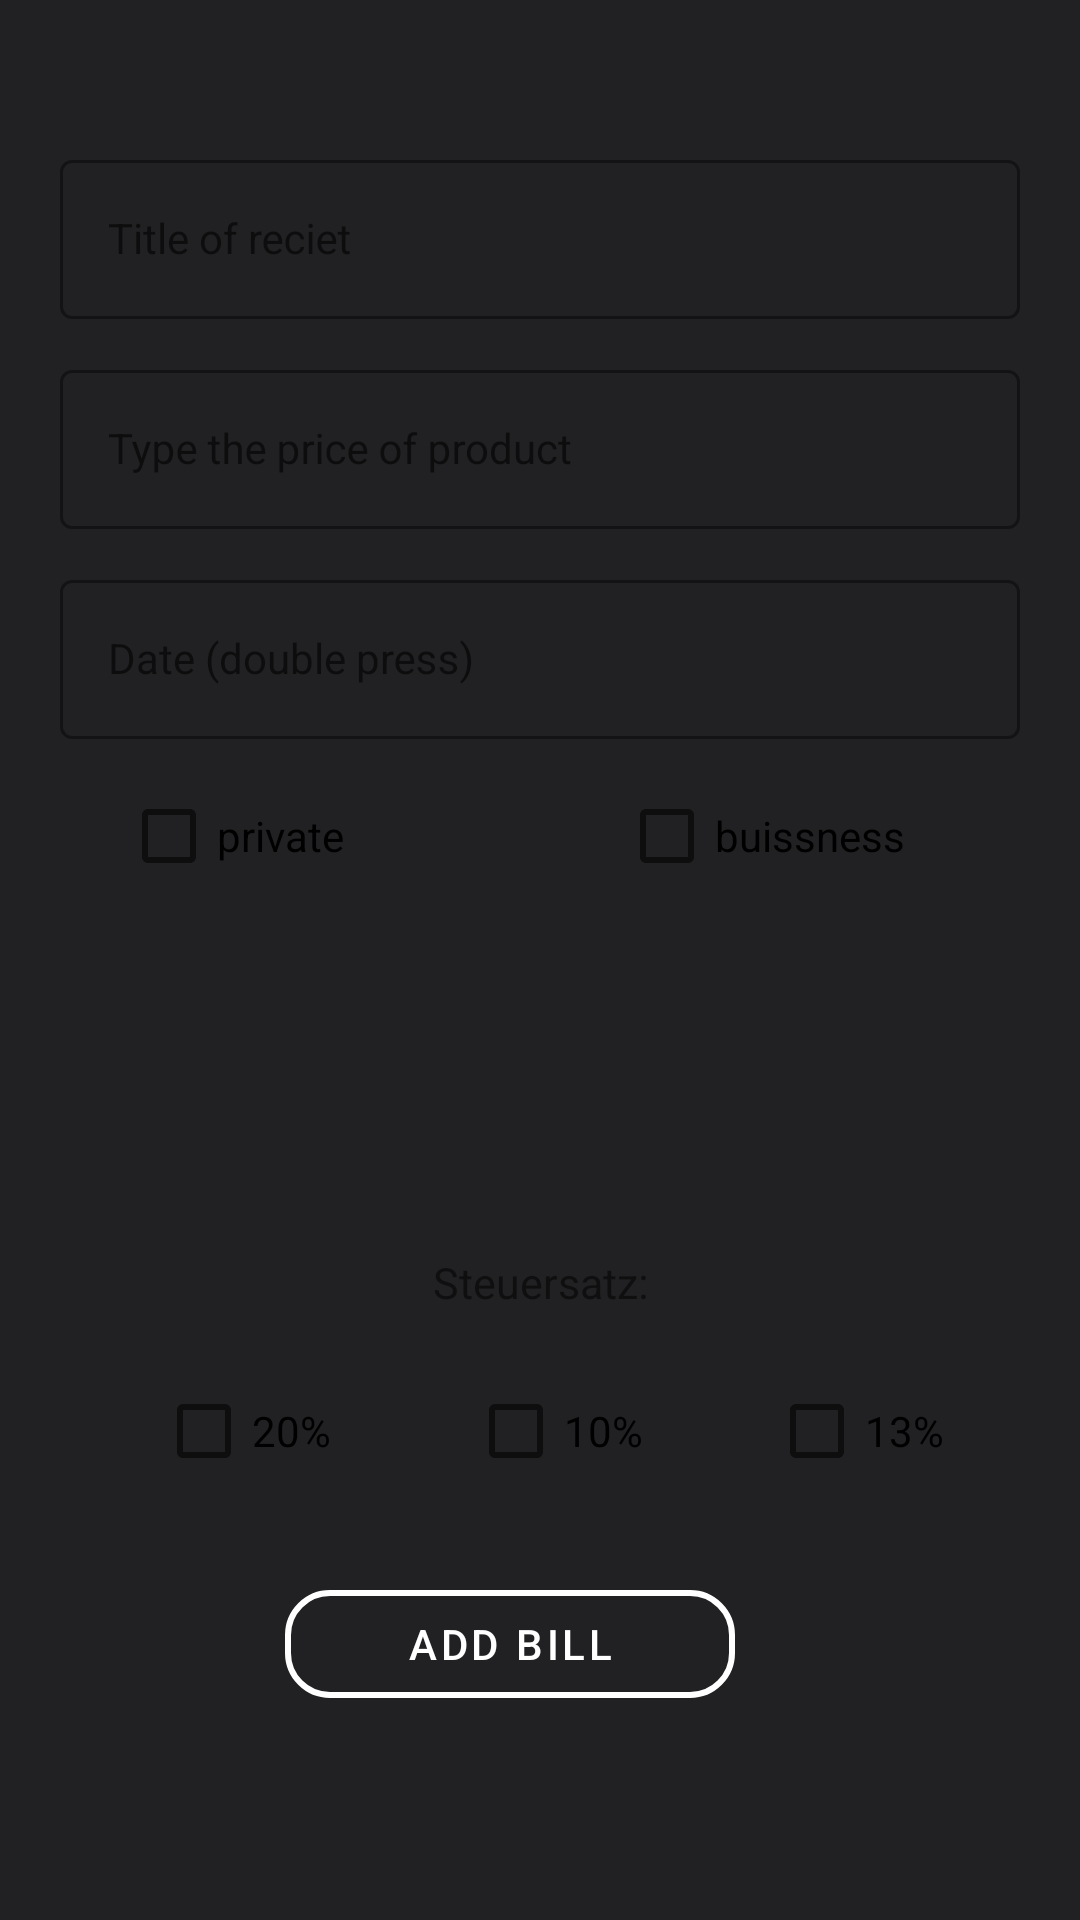

Write the Android layout XML for this screen, with the resource values it uses.
<!-- AndroidManifest.xml: application theme Theme.Semester4 -->
<!-- res/layout/fragment_addbill.xml -->
<androidx.constraintlayout.widget.ConstraintLayout xmlns:android="http://schemas.android.com/apk/res/android"
    xmlns:app="http://schemas.android.com/apk/res-auto"
    xmlns:tools="http://schemas.android.com/tools"
    android:layout_width="match_parent"
    android:layout_height="match_parent"
    android:background="@color/black"
    tools:context="applicationMain.ui.addBill.AddBillFragment">


    <CheckBox
        android:id="@+id/Private"
        android:layout_width="100dp"
        android:layout_height="wrap_content"
        android:text="@string/private2"
        app:layout_constraintBottom_toBottomOf="@+id/Business"
        app:layout_constraintEnd_toStartOf="@+id/Business"
        app:layout_constraintHorizontal_bias="0.38"
        app:layout_constraintStart_toStartOf="parent"
        app:layout_constraintTop_toTopOf="@+id/Business"
        app:layout_constraintVertical_bias="1.0" />

    <CheckBox
        android:id="@+id/Business"
        android:layout_width="100dp"
        android:layout_height="wrap_content"
        android:text="@string/buisness2"
        app:layout_constraintBottom_toBottomOf="parent"
        app:layout_constraintEnd_toEndOf="parent"
        app:layout_constraintHorizontal_bias="0.794"
        app:layout_constraintStart_toStartOf="parent"
        app:layout_constraintTop_toTopOf="parent"
        app:layout_constraintVertical_bias="0.43" />

    <com.google.android.material.textfield.TextInputLayout
        android:id="@+id/emailLayout"
        style="@style/LoginTextInputOuterFieldStyle"
        android:layout_width="320dp"
        android:layout_height="wrap_content"
        android:layout_marginHorizontal="16dp"
        android:layout_marginTop="48dp"
        android:textColor="@color/white"
        app:boxStrokeColor="@color/white"
        app:cornerRadius="5dp"
        app:hintTextColor="@color/white"
        app:layout_constraintEnd_toEndOf="parent"
        app:layout_constraintStart_toStartOf="parent"
        app:layout_constraintTop_toTopOf="parent"
        app:strokeColor="@color/white"
        app:strokeWidth="2dp">

        <com.google.android.material.textfield.TextInputEditText
            android:id="@+id/Bill_Title"
            style="@style/LoginTextInputInnerFieldStyle"
            android:layout_width="match_parent"
            android:layout_height="wrap_content"
            android:hint="@string/AddBillHin1"
            android:inputType="textEmailAddress" />

    </com.google.android.material.textfield.TextInputLayout>



    <com.google.android.material.textfield.TextInputLayout
        android:id="@+id/passwordLayout"
        style="@style/LoginTextInputOuterFieldStyle"
        android:layout_width="320dp"
        android:layout_height="wrap_content"
        android:layout_marginHorizontal="16dp"
        android:layout_marginTop="118dp"
        android:textColor="@color/white"
        app:boxStrokeColor="@color/white"
        app:cornerRadius="5dp"
        app:hintTextColor="@color/white"
        app:layout_constraintEnd_toEndOf="parent"
        app:layout_constraintStart_toStartOf="parent"
        app:layout_constraintTop_toTopOf="parent"
        app:strokeColor="@color/white"
        app:strokeWidth="2dp">

        <com.google.android.material.textfield.TextInputEditText
            android:id="@+id/txt_Titel"
            style="@style/LoginTextInputInnerFieldStyle"
            android:layout_width="match_parent"
            android:layout_height="wrap_content"
            android:hint="@string/AddBillHin2"
            android:inputType="numberDecimal" />

    </com.google.android.material.textfield.TextInputLayout>

    <com.google.android.material.textfield.TextInputLayout
        android:id="@+id/dateD"
        style="@style/LoginTextInputOuterFieldStyle"
        android:layout_width="320dp"
        android:layout_height="wrap_content"
        android:layout_marginHorizontal="16dp"
        android:layout_marginTop="188dp"
        android:textColor="@color/white"
        app:boxStrokeColor="@color/white"
        app:cornerRadius="5dp"
        app:hintTextColor="@color/white"
        app:layout_constraintEnd_toEndOf="parent"
        app:layout_constraintStart_toStartOf="parent"
        app:layout_constraintTop_toTopOf="parent"
        app:strokeColor="@color/white"
        app:strokeWidth="2dp">

        <com.google.android.material.textfield.TextInputEditText
            android:id="@+id/txt_deadline"
            style="@style/LoginTextInputInnerFieldStyle"
            android:hint="@string/AddBillHin3"
            android:datePickerMode="calendar"
            android:layout_width="match_parent"
            android:inputType="date"
            android:layout_height="wrap_content"/>

    </com.google.android.material.textfield.TextInputLayout>


    <TextView
        android:id="@+id/steuersatz"
        android:layout_width="239dp"
        android:layout_height="30dp"
        android:layout_marginTop="236dp"
        android:gravity="center"
        android:text="@string/AddBillHin4"
        android:textSize="7pt"
        app:layout_constraintEnd_toEndOf="parent"
        app:layout_constraintStart_toStartOf="parent"
        app:layout_constraintTop_toBottomOf="@+id/passwordLayout" />

    <CheckBox
        android:id="@+id/check20"
        android:layout_width="100dp"
        android:layout_height="wrap_content"
        android:layout_marginStart="52dp"
        android:text="20%"
        app:layout_constraintBottom_toBottomOf="parent"
        app:layout_constraintStart_toStartOf="parent"
        app:layout_constraintTop_toBottomOf="@+id/steuersatz"
        app:layout_constraintVertical_bias="0.072" />

    <CheckBox
        android:id="@+id/check10"
        android:layout_width="100dp"
        android:layout_height="wrap_content"
        android:layout_marginStart="4dp"
        android:text="10%"
        app:layout_constraintBottom_toBottomOf="@+id/check20"
        app:layout_constraintStart_toEndOf="@+id/check20"
        app:layout_constraintTop_toTopOf="@+id/check20" />

    <CheckBox
        android:id="@+id/check13"
        android:layout_width="100dp"
        android:layout_height="wrap_content"
        android:text="13%"
        app:layout_constraintBottom_toBottomOf="@+id/check10"
        app:layout_constraintEnd_toEndOf="parent"
        app:layout_constraintHorizontal_bias="0.056"
        app:layout_constraintStart_toEndOf="@+id/check10"
        app:layout_constraintTop_toTopOf="@+id/check10"
        app:layout_constraintVertical_bias="0.0" />

    <com.google.android.material.button.MaterialButton
        android:id="@+id/btn_setWork"
        style="@style/Widget.MaterialComponents.Button.OutlinedButton"
        android:layout_width="150dp"
        android:layout_height="wrap_content"
        android:layout_marginBottom="68dp"
        android:text="@string/AddBillHin5"
        android:textColor="@color/white"
        app:cornerRadius="15dp"
        app:layout_constraintBottom_toBottomOf="parent"
        app:layout_constraintEnd_toEndOf="parent"
        app:layout_constraintHorizontal_bias="0.452"
        app:layout_constraintStart_toStartOf="parent"
        app:strokeColor="@color/white"
        app:strokeWidth="2dp" />

</androidx.constraintlayout.widget.ConstraintLayout>
<!-- resources referenced by this layout -->
<resources>
  <color name="black">#212124</color>
  <color name="white">#FFFFFFFF</color>
  <string name="AddBillHin1">Title of reciet</string>
  <string name="AddBillHin2">Type the price of product</string>
  <string name="AddBillHin3">Date (double press)</string>
  <string name="AddBillHin4">Steuersatz: </string>
  <string name="AddBillHin5">add bill </string>
  
      //Login SignUp
  <string name="buisness2">buissness</string>
  <string name="private2">private</string>
  <style name="LoginTextInputInnerFieldStyle" parent="Widget.MaterialComponents.TextInputLayout.OutlinedBox">
          <item name="android:layout_width">match_parent</item>
          <item name="android:layout_height">wrap_content</item>
          <item name="android:textColor">@color/white</item>
          <item name="android:textColorHint">@color/white</item>
          <item name="android:maxLines">1</item>
          <item name="android:textSize">14sp</item>
          <item name="android:singleLine">true</item>
      </style>
  <style name="LoginTextInputOuterFieldStyle" parent="Widget.MaterialComponents.TextInputLayout.OutlinedBox">
          <item name="android:layout_width">match_parent</item>
          <item name="android:layout_height">wrap_content</item>
          <item name="android:layout_marginTop">15dp</item>
          <item name="android:layout_marginBottom">15dp</item>
      </style>
  <style name="Theme.Semester4" parent="Theme.MaterialComponents.DayNight.DarkActionBar">
          
          <item name="colorPrimary">@color/purple_500</item>
          <item name="colorPrimaryVariant">@color/purple_700</item>
          <item name="colorOnPrimary">@color/white</item>
          
          <item name="colorSecondary">@color/teal_200</item>
          <item name="colorSecondaryVariant">@color/teal_700</item>
          <item name="colorOnSecondary">@color/black</item>
          
          <item name="android:statusBarColor" tools:targetApi="l">?attr/colorPrimaryVariant</item>
          
      </style>
  <color name="purple_500">#FF6200EE</color>
  <color name="purple_700">#FF3700B3</color>
  <color name="teal_200">#FF03DAC5</color>
  <color name="teal_700">#FF018786</color>
</resources>
